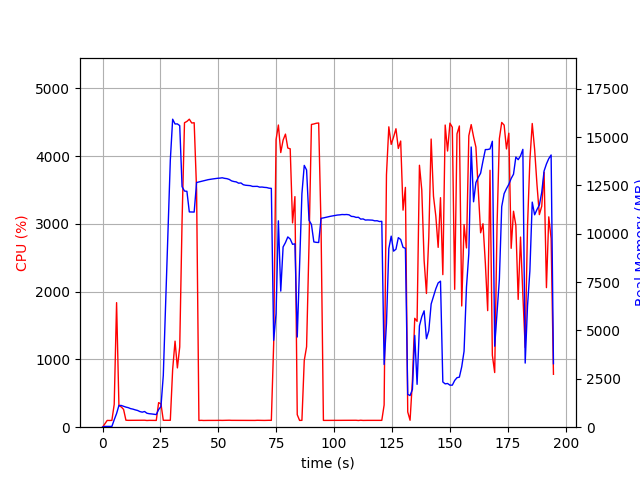

Data behind this chart, as committed beside it:
elapsed_time, nproc, cpu, mem_real, mem_virtual
3.981590270996094e-05, 1, 0.0, 8.848, 2733
1.007, 1, 49.7, 40.26, 612.2
2.015, 1, 100.2, 40.26, 612.2
3.023, 1, 99.2, 40.26, 612.2
4.03, 1, 100.3, 40.26, 612.2
5.038, 1, 338.1, 383.9, 4306
6.063, 1, 1838, 706.6, 4721
7.071, 1, 318.3, 1123, 5101
8.079, 1, 299.7, 1123, 5101
9.087, 1, 262.1, 1080, 5141
10.09, 1, 103.2, 1039, 5141
11.1, 1, 101.2, 1010, 5141
12.11, 1, 101.3, 959.9, 5141
13.12, 1, 102.3, 934.5, 5141
14.12, 1, 100.4, 896.1, 5141
15.13, 1, 101.4, 865.1, 5141
16.13, 1, 100.3, 808.1, 5141
17.15, 1, 100.9, 777.5, 5141
18.15, 1, 103.0, 810.9, 5237
19.16, 1, 99.0, 722.3, 5237
20.17, 1, 101.0, 697.0, 5237
21.18, 1, 101.0, 685.7, 5237
22.19, 1, 101.0, 667.9, 5237
23.2, 1, 100.0, 653.6, 5237
24.21, 1, 362.5, 913.8, 5499
25.22, 1, 344.1, 1066, 7483
26.23, 1, 102.1, 2676, 37021
27.25, 1, 101.8, 6410, 37021
28.26, 1, 102.0, 10104, 37021
29.27, 1, 102.0, 13801, 37021
30.28, 1, 851.6, 15925, 37101
31.31, 1, 1270, 15678, 37101
32.32, 1, 875.0, 15681, 37101
33.33, 1, 1184, 15592, 37103
34.34, 1, 3040, 12436, 37103
35.39, 1, 4494, 12210, 37103
36.43, 1, 4513, 12196, 37103
37.47, 1, 4546, 11130, 37103
38.51, 1, 4490, 11129, 37103
39.57, 1, 4494, 11123, 37103
40.61, 1, 3501, 12650, 38390
41.62, 1, 99.2, 12680, 38390
42.62, 1, 101.3, 12712, 38390
43.63, 1, 99.2, 12741, 38390
44.64, 1, 100.2, 12769, 38390
45.65, 1, 100.3, 12799, 38390
46.66, 1, 100.1, 12820, 38390
47.66, 1, 101.2, 12837, 38390
48.67, 1, 100.3, 12856, 38390
49.68, 1, 101.3, 12870, 38390
50.68, 1, 101.3, 12878, 38390
51.69, 1, 100.3, 12896, 38390
52.7, 1, 101.3, 12867, 38390
53.71, 1, 101.0, 12850, 38390
54.72, 1, 102.9, 12810, 38390
55.73, 1, 101.1, 12735, 38390
56.74, 1, 101.0, 12702, 38390
57.75, 1, 101.1, 12683, 38390
58.76, 1, 102.1, 12617, 38390
59.77, 1, 100.0, 12628, 38390
... 133 more rows
